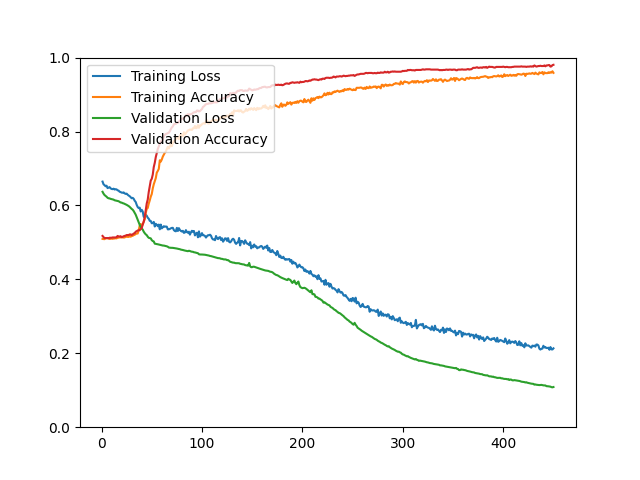

The table this chart was drawn from, first rows:
epoch, loss, acc, val_loss, val_acc
1, 0.6645, 0.5094, 0.6369, 0.5175
2, 0.6571, 0.5091, 0.6318, 0.5142
3, 0.6549, 0.5087, 0.6281, 0.5118
4, 0.6519, 0.5110, 0.6259, 0.5118
5, 0.6534, 0.5112, 0.6236, 0.5118
6, 0.6469, 0.5113, 0.6207, 0.5118
7, 0.6481, 0.5113, 0.6194, 0.5110
8, 0.6496, 0.5092, 0.6190, 0.5126
9, 0.6463, 0.5097, 0.6178, 0.5126
10, 0.6447, 0.5103, 0.6172, 0.5126
11, 0.6441, 0.5097, 0.6167, 0.5134
12, 0.6453, 0.5104, 0.6157, 0.5134
13, 0.6431, 0.5106, 0.6140, 0.5134
14, 0.6439, 0.5113, 0.6134, 0.5134
15, 0.6433, 0.5108, 0.6127, 0.5142
16, 0.6409, 0.5128, 0.6123, 0.5175
17, 0.6401, 0.5127, 0.6114, 0.5159
18, 0.6371, 0.5144, 0.6098, 0.5159
19, 0.6362, 0.5133, 0.6080, 0.5167
20, 0.6347, 0.5138, 0.6077, 0.5142
21, 0.6344, 0.5135, 0.6062, 0.5151
22, 0.6352, 0.5132, 0.6055, 0.5167
23, 0.6326, 0.5134, 0.6042, 0.5175
24, 0.6312, 0.5153, 0.6027, 0.5183
25, 0.6319, 0.5169, 0.6016, 0.5199
26, 0.6290, 0.5149, 0.5999, 0.5199
27, 0.6267, 0.5149, 0.5983, 0.5199
28, 0.6251, 0.5178, 0.5961, 0.5216
29, 0.6222, 0.5153, 0.5932, 0.5216
30, 0.6195, 0.5174, 0.5906, 0.5199
31, 0.6205, 0.5178, 0.5885, 0.5216
32, 0.6180, 0.5196, 0.5848, 0.5240
33, 0.6127, 0.5206, 0.5798, 0.5248
34, 0.6094, 0.5227, 0.5751, 0.5289
35, 0.6016, 0.5240, 0.5682, 0.5305
36, 0.5957, 0.5240, 0.5619, 0.5321
37, 0.5928, 0.5328, 0.5544, 0.5330
38, 0.5941, 0.5454, 0.5475, 0.5330
39, 0.5837, 0.5498, 0.5416, 0.5362
40, 0.5881, 0.5448, 0.5378, 0.5386
41, 0.5837, 0.5482, 0.5346, 0.5484
42, 0.5691, 0.5567, 0.5290, 0.5557
43, 0.5677, 0.5621, 0.5250, 0.5688
44, 0.5753, 0.5795, 0.5218, 0.5867
45, 0.5721, 0.5906, 0.5196, 0.6054
46, 0.5668, 0.5931, 0.5154, 0.6159
47, 0.5641, 0.6047, 0.5124, 0.6363
48, 0.5584, 0.6135, 0.5118, 0.6517
49, 0.5580, 0.6237, 0.5109, 0.6672
50, 0.5518, 0.6308, 0.5061, 0.6721
51, 0.5522, 0.6460, 0.5037, 0.6835
52, 0.5554, 0.6572, 0.5027, 0.7038
53, 0.5430, 0.6660, 0.4966, 0.7152
54, 0.5503, 0.6738, 0.4961, 0.7307
55, 0.5478, 0.6886, 0.4954, 0.7421
56, 0.5438, 0.6933, 0.4949, 0.7526
57, 0.5482, 0.6989, 0.4941, 0.7600
58, 0.5354, 0.7222, 0.4936, 0.7665
59, 0.5482, 0.7186, 0.4929, 0.7730
60, 0.5380, 0.7243, 0.4922, 0.7754
... 390 more rows
